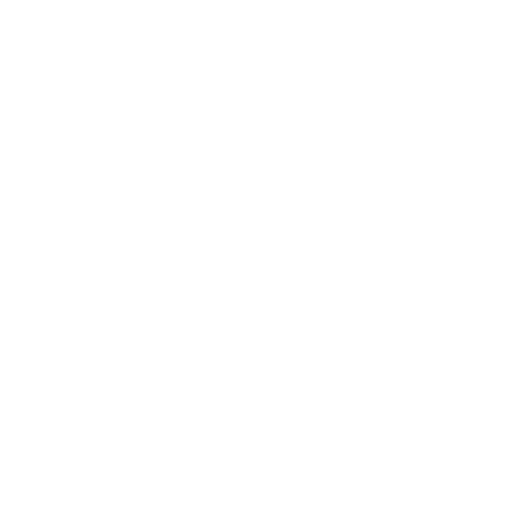
t = 0.00 s
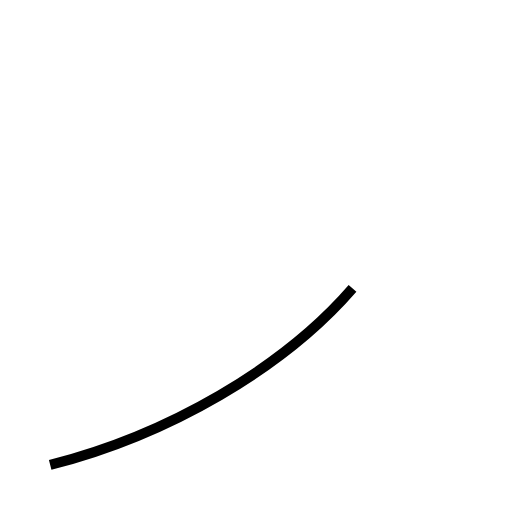
t = 1.04 s
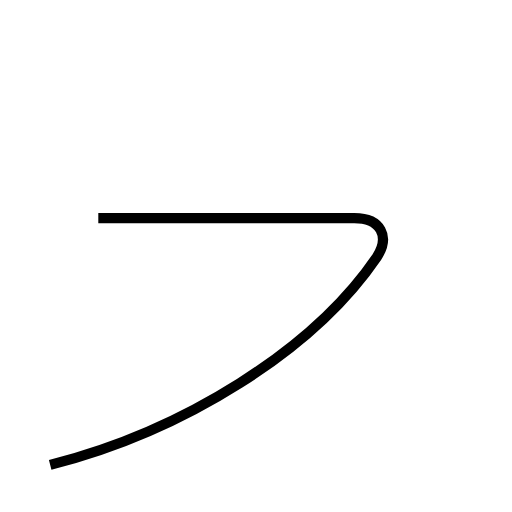
t = 2.08 s
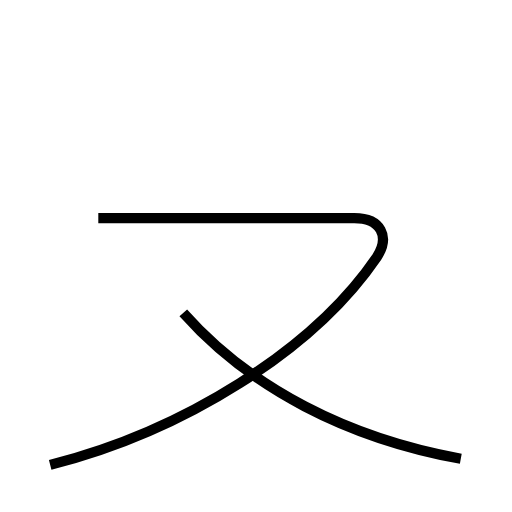
t = 3.02 s
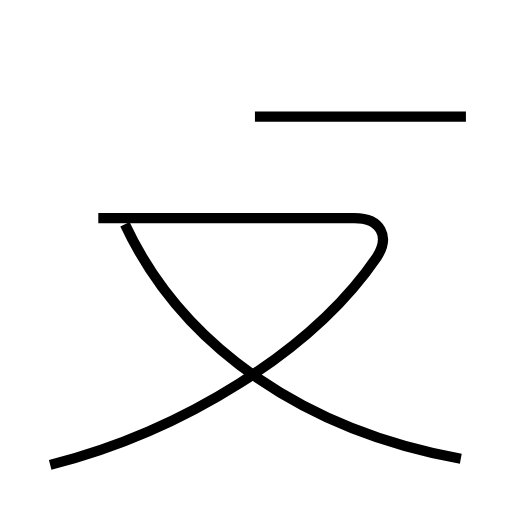
t = 3.95 s
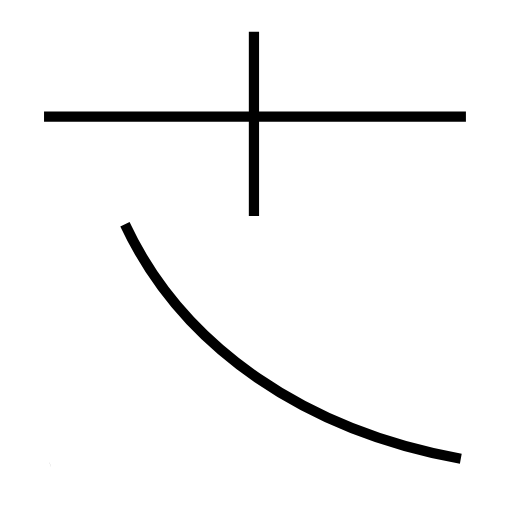
t = 5.10 s

The animated SVG that drew these frames (rendered in a browser with its animation timeline set to each time). Animation: 4 SMIL elements (animate=4); one cycle of 5.10 s.

<?xml version='1.0' encoding='utf-8'?>
<svg viewBox="0.0 -6.0 50.0 50.0" version="1.1" xmlns="http://www.w3.org/2000/svg"><rect x="-1000" y="-1000" width="2000" height="2000" stroke="white" fill="white" /><g style="fill:none;stroke:#000000;stroke-width:1"><path d="M 4.9 1.4 C 17.9 -1.9 30.6 -9.8 36.8 -18.9 C 38.1 -20.9 37.2 -22.7 34.6 -22.7 L 9.6 -22.7 " transform="translate(0.0 38.0)" stroke-dasharray="69.31308641023875" stroke-dashoffset="69.31308641023875"><animate attributeName="stroke-dashoffset" from="69.31308641023875" to="0" dur="2.0793925923071623s" begin="0s; anim_end.end" fill="freeze" id="anim0" /></path><path d="M 45.0 0.8 C 30.1 -1.9 17.9 -9.9 12.2 -22.1 " transform="translate(0.0 38.0)" stroke-dasharray="41.58340200052287" stroke-dashoffset="41.58340200052287"><animate attributeName="stroke-dashoffset" from="41.58340200052287" to="0" dur="1.2475020600156859s" begin="anim0.end" fill="freeze" id="anim1" /></path><path d="M 45.5 -32.6 L 4.3 -32.6 " transform="translate(0.0 38.0)" stroke-dasharray="41.2" stroke-dashoffset="41.2"><animate attributeName="stroke-dashoffset" from="41.2" to="0" dur="1.236s" begin="anim1.end" fill="freeze" id="anim2" /></path><path d="M 24.8 -22.9 L 24.8 -40.9" transform="translate(0.0 38.0)" stroke-dasharray="18.0" stroke-dashoffset="18.0"><animate attributeName="stroke-dashoffset" from="18.0" to="0" dur="0.54s" begin="anim2.end" fill="freeze" id="anim_end" /></path></g></svg>
